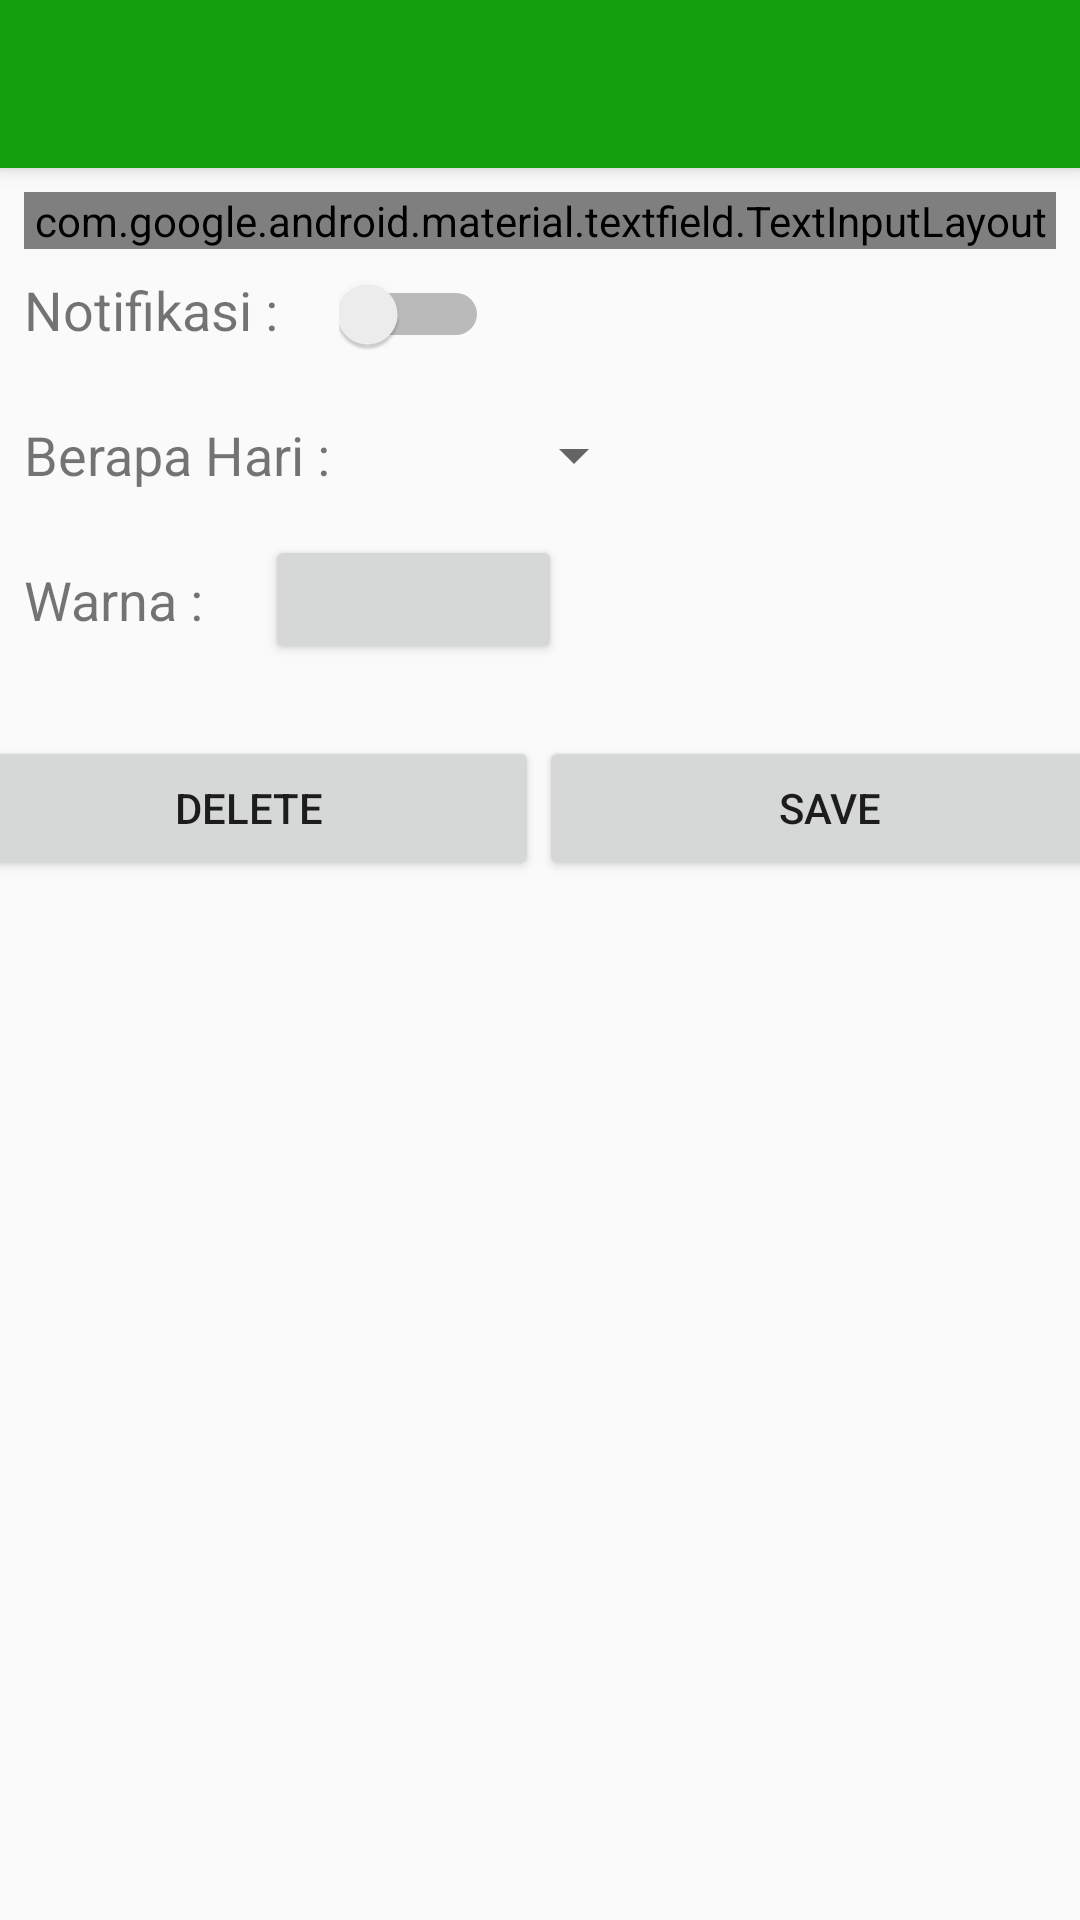

Write the Android layout XML for this screen, with the resource values it uses.
<!-- AndroidManifest.xml: application theme AppTheme -->
<!-- res/layout/activity_edit_kategori.xml -->
<?xml version="1.0" encoding="utf-8"?>
<android.support.design.widget.CoordinatorLayout xmlns:android="http://schemas.android.com/apk/res/android"
    xmlns:app="http://schemas.android.com/apk/res-auto"
    xmlns:tools="http://schemas.android.com/tools"
    android:layout_width="match_parent"
    android:layout_height="match_parent"
    tools:context=".EditKategori">

    <android.support.design.widget.AppBarLayout
        android:layout_width="match_parent"
        android:layout_height="wrap_content"
        android:theme="@style/AppTheme.AppBarOverlay">

        <android.support.v7.widget.Toolbar
            android:id="@+id/toolbar"
            android:layout_width="match_parent"
            android:layout_height="?attr/actionBarSize"
            android:background="?attr/colorPrimary"
            app:popupTheme="@style/AppTheme.PopupOverlay" />

    </android.support.design.widget.AppBarLayout>

    <include layout="@layout/content_edit_kategori" />

</android.support.design.widget.CoordinatorLayout>
<!-- res/layout/content_edit_kategori.xml (included above) -->
<?xml version="1.0" encoding="utf-8"?>
<android.support.constraint.ConstraintLayout xmlns:android="http://schemas.android.com/apk/res/android"
    xmlns:app="http://schemas.android.com/apk/res-auto"
    xmlns:tools="http://schemas.android.com/tools"
    android:layout_width="match_parent"
    android:layout_height="match_parent"
    app:layout_behavior="@string/appbar_scrolling_view_behavior"
    tools:context=".EditKategori"
    tools:showIn="@layout/activity_edit_kategori">

    <android.support.design.widget.TextInputLayout
        style="@style/Widget.MaterialComponents.TextInputLayout.OutlinedBox"
        android:id="@+id/text_input_legend"
        android:layout_width="0dp"
        android:layout_height="wrap_content"
        android:layout_marginStart="8dp"
        android:layout_marginTop="8dp"
        android:layout_marginEnd="8dp"
        app:layout_constraintEnd_toEndOf="parent"
        app:layout_constraintStart_toStartOf="parent"
        app:layout_constraintTop_toTopOf="parent"
        app:errorEnabled="true">

        <android.support.design.widget.TextInputEditText
            android:id="@+id/textLegend"
            android:layout_width="match_parent"
            android:layout_height="wrap_content"
            android:hint="Legend"
            android:inputType="text"/>
    </android.support.design.widget.TextInputLayout>

    <TextView
        android:id="@+id/textView14"
        android:layout_width="wrap_content"
        android:layout_height="wrap_content"
        android:layout_marginStart="8dp"
        android:layout_marginTop="8dp"
        android:text="Notifikasi : "
        android:textColor="@color/common_google_signin_btn_text_dark_focused"
        android:textSize="18sp"
        app:layout_constraintStart_toStartOf="parent"
        app:layout_constraintTop_toBottomOf="@+id/text_input_legend" />

    <Switch
        android:id="@+id/switch_notif"
        android:layout_width="50dp"
        android:layout_height="23dp"
        android:layout_marginStart="16dp"
        android:layout_marginTop="8dp"
        app:layout_constraintBottom_toBottomOf="@+id/textView14"
        app:layout_constraintStart_toEndOf="@+id/textView14"
        app:layout_constraintTop_toTopOf="@+id/textView14"
        app:layout_constraintVertical_bias="0.727" />

    <TextView
        android:id="@+id/textView15"
        android:layout_width="wrap_content"
        android:layout_height="wrap_content"
        android:layout_marginStart="8dp"
        android:layout_marginTop="24dp"
        android:text="Berapa Hari : "
        android:textColor="@color/common_google_signin_btn_text_dark_focused"
        android:textSize="18sp"
        app:layout_constraintStart_toStartOf="parent"
        app:layout_constraintTop_toBottomOf="@+id/textView14" />

    <Spinner
        android:id="@+id/spinner_days"
        android:layout_width="93dp"
        android:layout_height="wrap_content"
        android:layout_marginStart="8dp"
        app:layout_constraintBottom_toBottomOf="@+id/textView15"
        app:layout_constraintStart_toEndOf="@+id/textView15"
        app:layout_constraintTop_toTopOf="@+id/textView15" />

    <TextView
        android:id="@+id/textView16"
        android:layout_width="wrap_content"
        android:layout_height="wrap_content"
        android:layout_marginStart="8dp"
        android:layout_marginTop="24dp"
        android:text="Warna : "
        android:textColor="@color/common_google_signin_btn_text_dark_focused"
        android:textSize="18sp"
        app:layout_constraintStart_toStartOf="parent"
        app:layout_constraintTop_toBottomOf="@+id/textView15" />

    <Button
        android:id="@+id/button_warna"
        android:layout_width="99dp"
        android:layout_height="43dp"
        android:layout_marginStart="16dp"
        app:layout_constraintBottom_toBottomOf="@+id/textView16"
        app:layout_constraintStart_toEndOf="@+id/textView16"
        app:layout_constraintTop_toTopOf="@+id/textView16" />

    <Button
        android:id="@+id/button_delete"
        android:layout_width="193dp"
        android:layout_height="wrap_content"
        android:layout_marginTop="24dp"
        android:text="Delete"
        app:layout_constraintEnd_toStartOf="@+id/button_save"
        app:layout_constraintHorizontal_bias="0.5"
        app:layout_constraintStart_toStartOf="parent"
        app:layout_constraintTop_toBottomOf="@+id/button_warna" />

    <Button
        android:id="@+id/button_save"
        android:layout_width="194dp"
        android:layout_height="wrap_content"
        android:layout_marginTop="24dp"
        android:text="Save"
        app:layout_constraintEnd_toEndOf="parent"
        app:layout_constraintHorizontal_bias="0.5"
        app:layout_constraintStart_toEndOf="@+id/button_delete"
        app:layout_constraintTop_toBottomOf="@+id/button_warna" />

</android.support.constraint.ConstraintLayout>
<!-- resources referenced by this layout -->
<resources>
  <style name="AppTheme.AppBarOverlay" parent="ThemeOverlay.AppCompat.Dark.ActionBar" />
  <style name="AppTheme.PopupOverlay" parent="ThemeOverlay.AppCompat.Light" />
  <style name="AppTheme" parent="Theme.AppCompat.Light.DarkActionBar">
          
          <item name="colorPrimary">@color/colorPrimary</item>
          <item name="colorPrimaryDark">@color/colorPrimaryDark</item>
          <item name="colorAccent">@color/colorAccent</item>
      </style>
  <color name="colorPrimary">#13A00C</color>
  <color name="colorPrimaryDark">#C71A40</color>
  <color name="colorAccent">#D81B60</color>
</resources>
